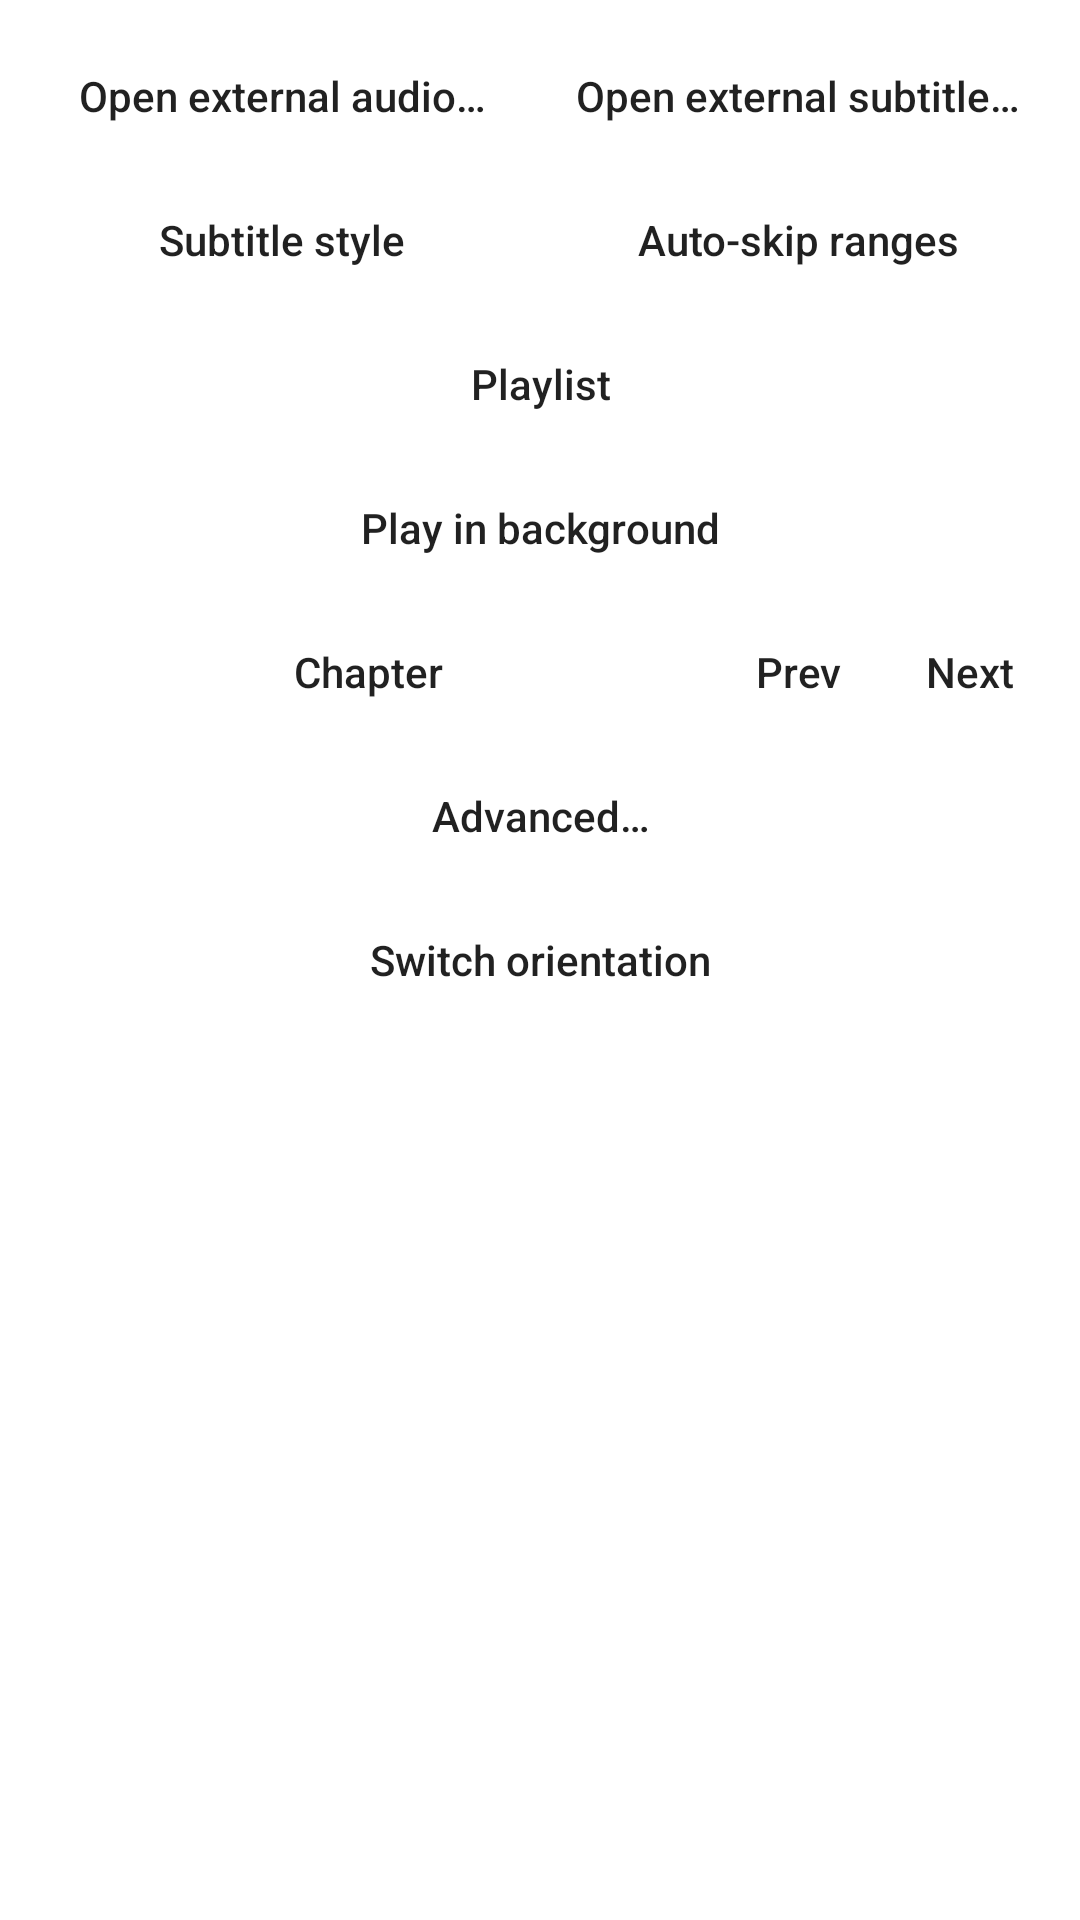

This screen was rendered from an Android layout file. Write that file and the resources it references.
<!-- AndroidManifest.xml: fallback theme Theme.MaterialComponents.DayNight.NoActionBar -->
<!-- res/layout/dialog_top_menu.xml -->
<?xml version="1.0" encoding="utf-8"?>
<LinearLayout xmlns:android="http://schemas.android.com/apk/res/android"
    android:orientation="vertical" android:layout_width="match_parent"
    android:layout_height="match_parent"
    android:padding="8dp"
        android:clipChildren="false"
        android:clipToPadding="false">

    

    <TableRow
        android:layout_width="match_parent"
        android:layout_height="wrap_content"
        android:clipChildren="false"
        android:clipToPadding="false">

        <Button
            android:id="@+id/audioBtn"
            style="@style/Widget.AppCompat.Button.Borderless"
            android:layout_width="0dp"
            android:layout_height="wrap_content"
            android:layout_weight="1"
            android:text="@string/open_external_audio"
            android:textAllCaps="false" />

        <Button
            android:id="@+id/subBtn"
            style="@style/Widget.AppCompat.Button.Borderless"
            android:layout_width="0dp"
            android:layout_height="wrap_content"
            android:layout_weight="1"
            android:text="@string/open_external_sub"
            android:textAllCaps="false" />
    </TableRow>

    
    <TableRow
        android:layout_width="match_parent"
        android:layout_height="wrap_content"
        android:clipChildren="false"
        android:clipToPadding="false">

        <Button
            android:id="@+id/subStyleBtn"
            style="@style/Widget.AppCompat.Button.Borderless"
            android:layout_width="0dp"
            android:layout_height="wrap_content"
            android:layout_weight="1"
            android:text="@string/menu_subtitle_style"
            android:textAllCaps="false" />

        <Button
            android:id="@+id/skipRangesBtn"
            style="@style/Widget.AppCompat.Button.Borderless"
            android:layout_width="0dp"
            android:layout_height="wrap_content"
            android:layout_weight="1"
            android:text="@string/menu_skip_ranges"
            android:textAllCaps="false" />
    </TableRow>

    <Button
        android:id="@+id/playlistBtn"
        style="@style/Widget.AppCompat.Button.Borderless"
        android:layout_width="match_parent"
        android:layout_height="wrap_content"
        android:text="@string/action_playlist"
        android:textAllCaps="false" />

    <Button
        android:id="@+id/backgroundBtn"
        style="@style/Widget.AppCompat.Button.Borderless"
        android:layout_width="match_parent"
        android:layout_height="wrap_content"
        android:text="@string/resume_bg_playback"
        android:textAllCaps="false" />

    <TableRow
        android:id="@+id/rowChapter"
        android:layout_width="match_parent"
        android:layout_height="wrap_content"
        android:clipChildren="false"
        android:clipToPadding="false">

        <Button
            android:id="@+id/chapterBtn"
            style="@style/Widget.AppCompat.Button.Borderless"
            android:layout_width="0dp"
            android:layout_height="wrap_content"
            android:layout_weight="4"
            android:text="@string/chapter_button"
            android:textAllCaps="false" />

        <Button
            android:id="@+id/chapterPrev"
            style="@style/Widget.AppCompat.Button.Borderless"
            android:layout_width="0dp"
            android:layout_height="wrap_content"
            android:layout_weight="1"
            android:background="@drawable/alpha_darken"
            android:text="@string/dialog_prev"
            android:textAllCaps="false" />

        <Button
            android:id="@+id/chapterNext"
            style="@style/Widget.AppCompat.Button.Borderless"
            android:layout_width="0dp"
            android:layout_height="wrap_content"
            android:layout_weight="1"
            android:background="@drawable/alpha_darken"
            android:text="@string/dialog_next"
            android:textAllCaps="false" />

    </TableRow>

    <Button
        android:id="@+id/advancedBtn"
        style="@style/Widget.AppCompat.Button.Borderless"
        android:layout_width="match_parent"
        android:layout_height="wrap_content"
        android:text="@string/advanced_menu"
        android:textAllCaps="false" />

    <Button
        android:id="@+id/orientationBtn"
        style="@style/Widget.AppCompat.Button.Borderless"
        android:layout_width="match_parent"
        android:layout_height="wrap_content"
        android:text="@string/switch_orientation"
        android:textAllCaps="false" />

</LinearLayout>
<!-- resources referenced by this layout -->
<resources>
  <string name="action_playlist">Playlist</string>
  <string name="advanced_menu">Advanced…</string>
  <string name="chapter_button">Chapter</string>
  <string name="dialog_next">Next</string>
  <string name="dialog_prev">Prev</string>
  <string name="menu_skip_ranges">Auto-skip ranges</string>
  <string name="menu_subtitle_style">Subtitle style</string>
  <string name="open_external_audio">Open external audio…</string>
  <string name="open_external_sub">Open external subtitle…</string>
  <string name="resume_bg_playback">Play in background</string>
  <string name="switch_orientation">Switch orientation</string>
</resources>
